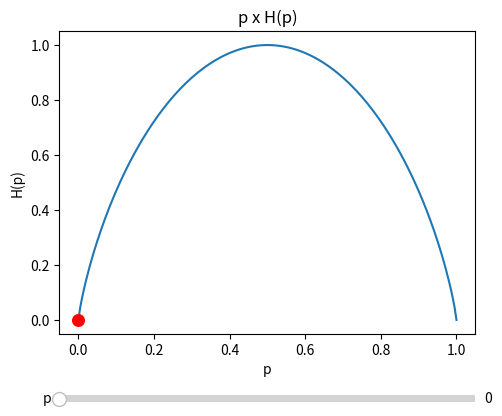
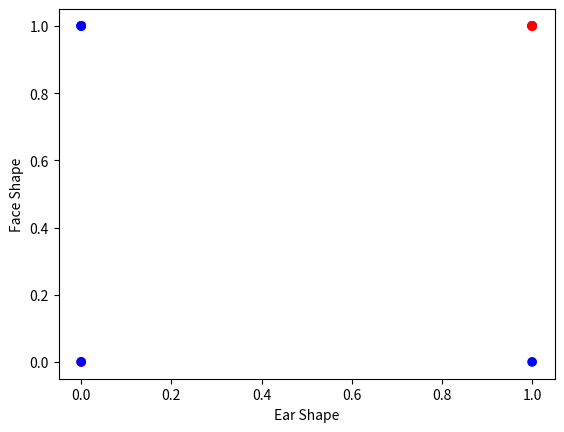

Source code (Python) for these figures, in order:
# ------------------------------------------------------------------------------
# Decision Trees: Information Gain and Entropy
#
# In decision trees, we decide whether to split a node by looking at the 
# information gain that the split would provide.
#
# Information Gain = H(p^node) - (w^left * H(p^left) + w^right * H(p^right))
#
# Where H is the entropy, defined as:
# H(p1) = -p1 * log2(p1) - (1 - p1) * log2(1 - p1)
#
# Key properties of entropy H(p):
#   - Maximum value when p = 0.5 (maximum uncertainty)
#   - Minimum value when p = 0 or p = 1 (totally predictable)
#   - Shows the degree of predictability of an event
#
# Note: All logarithms are in base 2.
# ------------------------------------------------------------------------------

import numpy as np
import pandas as pd
import matplotlib.pyplot as plt
from matplotlib.widgets import Slider

# ------------------------------------------------------------------------------
# Plot the entropy function
# ------------------------------------------------------------------------------
def plot_entropy():
    def entropy(p):
        if p == 0 or p == 1:
            return 0
        else:
            return -p * np.log2(p) - (1- p)*np.log2(1 - p)
    p_array = np.linspace(0,1,201)
    h_array = [entropy(p) for p in p_array]
    fig, ax = plt.subplots()
    plt.subplots_adjust(left=0.25, bottom=0.25)
    ax.set_title('p x H(p)')
    ax.set_xlabel('p')
    ax.set_ylabel('H(p)')
    axfreq = plt.axes([0.25, 0.1, 0.65, 0.03])
    h_plot = ax.plot(p_array,h_array)
    scatter = ax.scatter(0,0,color = 'red', zorder = 100, s = 70)
    slider = Slider(axfreq, 'p', 0, 1, valinit = 0, valstep = 0.05)

    def update(val):
        x = val
        y = entropy(x)
        scatter.set_offsets((x,y))

    slider.on_changed(update)
    return slider

# ------------------------------------------------------------------------------
# Plot the entropy function
# ------------------------------------------------------------------------------
_ = plot_entropy()
plt.show()

# ------------------------------------------------------------------------------
# Dataset: Animal Classification with One-Hot Encoding
#
# The dataset contains animals with the following features:
#   - Ear Shape: Pointy or Floppy
#   - Face Shape: Round or Not Round  
#   - Whiskers: Present or Absent
#   - Cat: 1 (is a cat) or 0 (not a cat)
#
# One-hot encoding for categorical features:
#   - Ear Shape: Pointy = 1, Floppy = 0
#   - Face Shape: Round = 1, Not Round = 0
#   - Whiskers: Present = 1, Absent = 0
#
# Data structure:
#   - X_train: Each example contains 3 features (Ear Shape, Face Shape, Whiskers)
#   - y_train: Binary classification (1 if cat, 0 otherwise)
# ------------------------------------------------------------------------------

X_train = np.array([[1, 1, 1],
    [0, 0, 1],
    [0, 1, 0],
    [1, 0, 1],
    [1, 1, 1],
    [1, 1, 0],
    [0, 0, 0],
    [1, 1, 0],
    [0, 1, 0],
    [0, 1, 0]])

y_train = np.array([1, 1, 0, 0, 1, 1, 0, 1, 0, 0])

# for instance the first example
print(f"First example: {X_train[0]}")
print(f"First example: {y_train[0]}")

# ------------------------------------------------------------------------------
# Plot the dataset
# ------------------------------------------------------------------------------
def plot_dataset(X, y):
    fig, ax = plt.subplots()
    ax.scatter(X[:,0], X[:,1], c = y, cmap = 'bwr')
    ax.set_xlabel('Ear Shape')
    ax.set_ylabel('Face Shape')
    plt.show()

plot_dataset(X_train, y_train)

# ------------------------------------------------------------------------------
# Decision Tree Node Splitting Process
#
# For each node, we compute the information gain for each feature, then split the node
# on the feature with the highest information gain. This is done by comparing the entropy
# of the current node with the weighted entropy of the two resulting child nodes.
#
# Root Node Analysis:
# - The root node contains every animal in our dataset
# - p1^node = proportion of positive class (cats) in the root node
# - For our dataset: p1^node = 5/10 = 0.5
#
# The algorithm will evaluate splitting on each feature (Ear Shape, Face Shape, Whiskers)
# and choose the split that maximizes information gain.
# ------------------------------------------------------------------------------

def entropy(p):
    if p == 0 or p == 1:
        return 0
    else:
        return -p * np.log2(p) - (1- p)*np.log2(1 - p)

print(f"Entropy of root node: {entropy(0.5)}")

#lets compute the information gain if we split the node for each of the features
def split_indices(X, index_feature):
    """
        Given a dataset and a index feature, return two lists for the two split nodes, the left node has the animals that have 
        that feature = 1 and the right node those that have the feature = 0 
        index feature = 0 => ear shape
        index feature = 1 => face shape
        index feature = 2 => whiskers
    """
    left_indices = []
    right_indices = []

    for i, x in enumerate(X):
        if x[index_feature] == 1:
            left_indices.append(i)
        else:
            right_indices.append(i)
    return left_indices, right_indices

print(split_indices(X_train, 0))

# ------------------------------------------------------------------------------
# Weighted Entropy Calculation for Split Nodes
#
# To compute the weighted entropy in split nodes, we need to find:
#   - w^left and w^right: the proportion of animals in each node
#   - p^left and p^right: the proportion of cats in each split
#
# Important distinction:
#   - w values represent the fraction of total examples in each split
#   - p values represent the fraction of positive class (cats) within each split
#
# Example: Splitting on Ear Shape (feature index 0)
# Left node (animals 0,3,4,5,7): w^left = 5/10 = 0.5, p^left = 4/5 = 0.8
# Right node (animals 1,2,6): w^right = 5/10 = 0.5, p^right = 1/5 = 0.2
# ------------------------------------------------------------------------------

def weighted_entropy(X, y, left_indices, right_indices):
    """
        Given a dataset, the target vector, and the indices of the two split nodes, return the weighted entropy of the two split nodes
    """
    w_left = len(left_indices) / len(X)
    w_right = len(right_indices) / len(X)
    p_left = np.mean(y[left_indices])
    p_right = np.mean(y[right_indices])
    return w_left * entropy(p_left) + w_right * entropy(p_right)

print(weighted_entropy(X_train, y_train, split_indices(X_train, 0)[0], split_indices(X_train, 0)[1]))

left_indices, right_indices = split_indices(X_train, 0)
print(weighted_entropy(X_train, y_train, left_indices, right_indices))

# ------------------------------------------------------------------------------
# Information Gain Calculation
#
# For each feature, we calculate the information gain by comparing the entropy of the current node
# with the weighted entropy of the two resulting child nodes.
# To compute the Information Gain we must subtract it from the entropy in the node we chose to split (in this case, the root node).
# ------------------------------------------------------------------------------

def information_gain(X, y, left_indices, right_indices):
    """
        Here X has the elements in the node and y is theirs respective classes
        left_indices and right_indices are the indices of the two split nodes
    """
    p_node = sum(y) / len(y)
    h_node = entropy(p_node)
    w_entropy = weighted_entropy(X, y, left_indices, right_indices)
    return h_node - w_entropy

print(f"Information gain for the split: {information_gain(X_train, y_train, left_indices, right_indices)}")

# ------------------------------------------------------------------------------

# lets split the information gain if we split the root nnode for each of the features

for i, feature_name in enumerate(['Ear Shape', 'Face Shape', 'Whiskers']):
    left_indices, right_indices = split_indices(X_train, i)
    i_gain = information_gain(X_train, y_train, left_indices, right_indices)
    print(f"Information gain for the split on {feature_name}: {i_gain}")
    print(f"Weighted entropy for the split on {feature_name}: {weighted_entropy(X_train, y_train, left_indices, right_indices)}")
    print(f"Entropy (left child) on {feature_name}: {entropy(np.mean(y_train[left_indices]))}")
    print(f"Entropy (right child) on {feature_name}: {entropy(np.mean(y_train[right_indices]))}")


# ------------------------------------------------------------------------------
# Function to find the best feature to split on
# ------------------------------------------------------------------------------

def get_best_split(X, y, node_indices):
    """
    Find the feature that gives the highest information gain for splitting
    """
    best_feature = 0
    best_gain = 0
    
    for feature in range(X.shape[1]):  # Loop through all features
        left_indices, right_indices = split_indices(X[node_indices], feature)
        # Convert to actual indices
        left_actual = [node_indices[i] for i in left_indices]
        right_actual = [node_indices[i] for i in right_indices]
        
        gain = information_gain(X, y, left_actual, right_actual)
        if gain > best_gain:
            best_gain = gain
            best_feature = feature
    
    return best_feature

# ------------------------------------------------------------------------------
# not build the tree recursively, we will use the information gain to split the node

def build_tree_recursive(X, y, node_indices, branch_name, max_depth, current_depth, tree):
    """
        Build a decision tree recursively
    """
    if current_depth == max_depth:
        print(f"Reached leaf: {branch_name} with samples: {node_indices}")
        return
    best_split_feature = get_best_split(X, y, node_indices)
    X_node = X[node_indices]
    left_sub, right_sub = split_indices(X_node, best_split_feature)
    left_indices = [node_indices[i] for i in left_sub]
    right_indices = [node_indices[i] for i in right_sub]

    tree.append((branch_name, best_split_feature, left_indices, right_indices))
    build_tree_recursive(X, y, left_indices, f"{branch_name}_left", max_depth, current_depth + 1, tree)
    build_tree_recursive(X, y, right_indices, f"{branch_name}_right", max_depth, current_depth + 1, tree)

tree = []
"""
Visualize the tree structure in a simple way by printing the splits and their indices.
"""

build_tree_recursive(X_train, y_train, [0,1,2,3,4,5,6,7,8,9], "Root", max_depth=5, current_depth=0, tree=tree)

for node in tree:
    branch_name, split_feature, left_indices, right_indices = node
    print(f"Node: {branch_name}")
    print(f"  Split on feature: {split_feature}")
    print(f"  Left indices: {left_indices}")
    print(f"  Right indices: {right_indices}")
    print("-" * 40)
